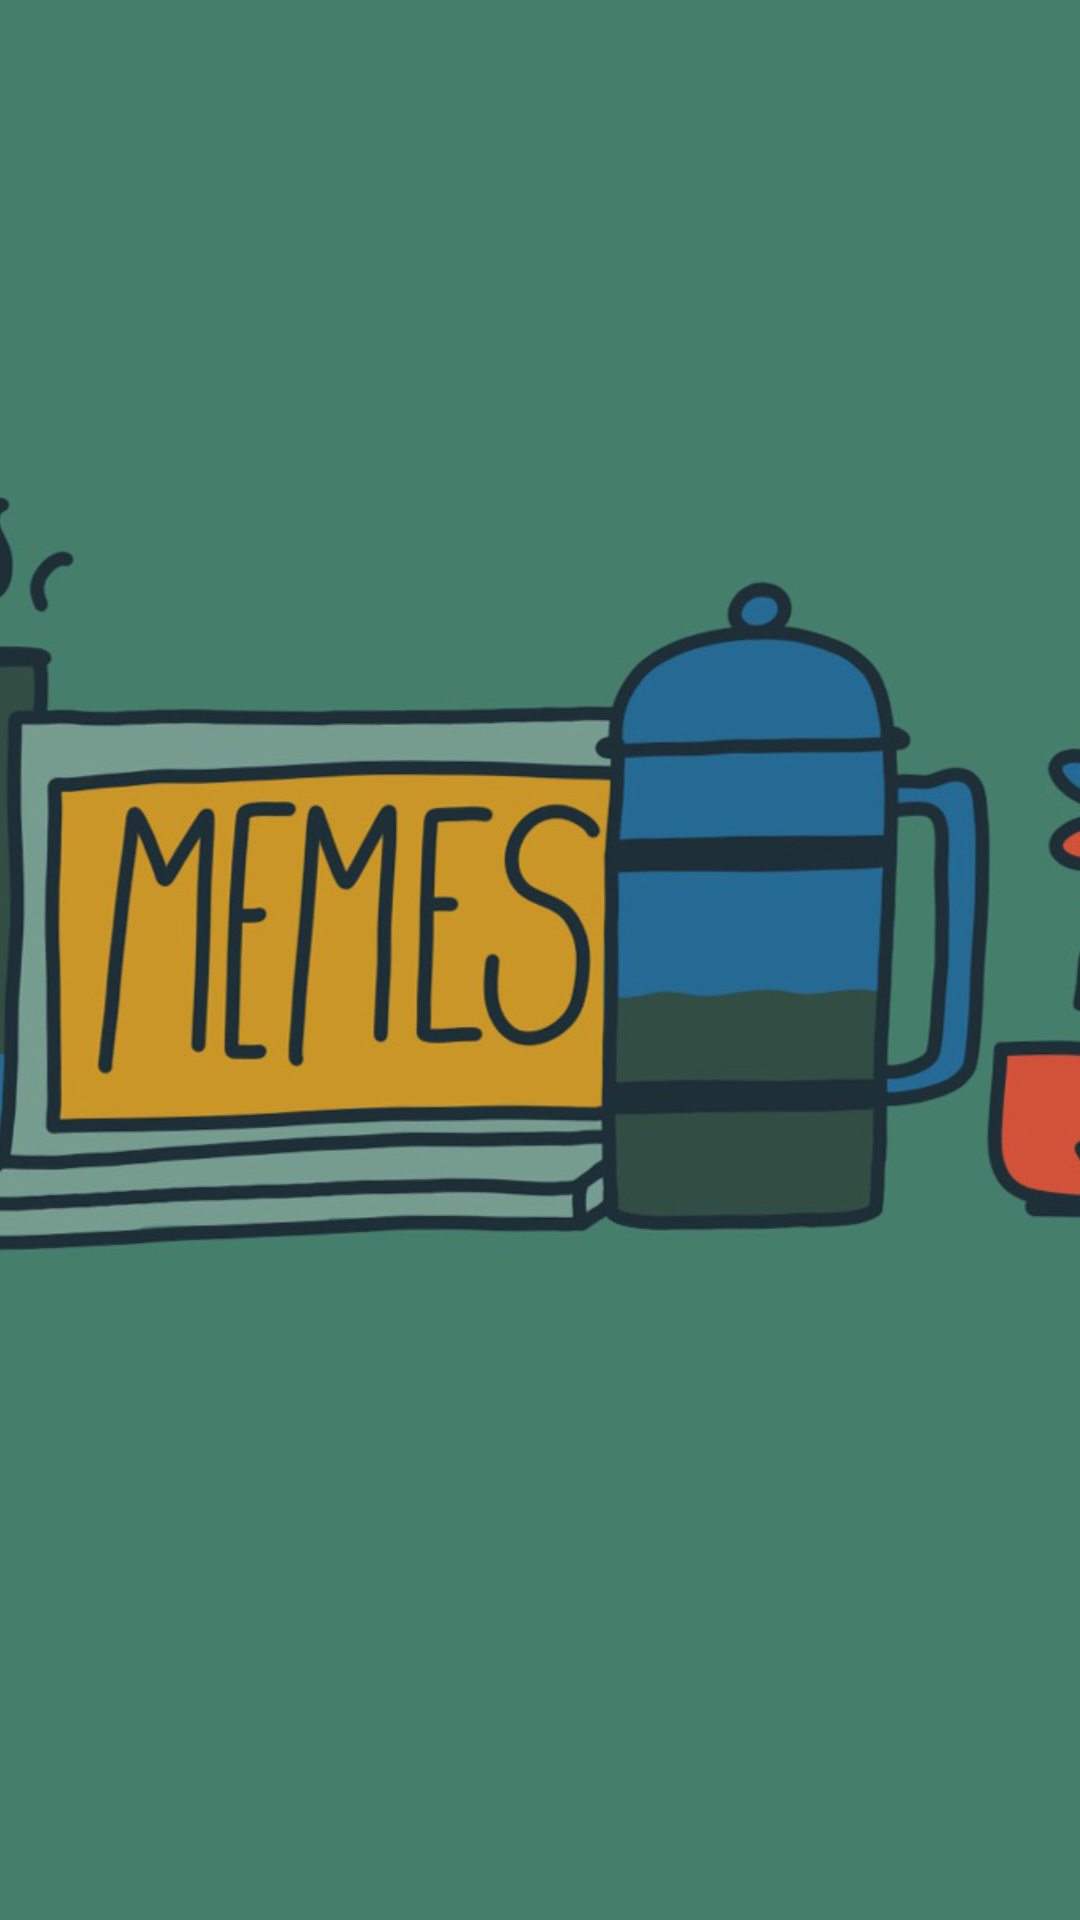

Write the Android layout XML for this screen, with the resource values it uses.
<!-- AndroidManifest.xml: application theme Theme.MemeIt -->
<!-- res/layout/activity_spalshscreen.xml -->
<?xml version="1.0" encoding="utf-8"?>
<LinearLayout xmlns:android="http://schemas.android.com/apk/res/android"
    xmlns:app="http://schemas.android.com/apk/res-auto"
    xmlns:tools="http://schemas.android.com/tools"
    android:layout_width="match_parent"
    android:layout_height="wrap_content"
    android:orientation="vertical"
    tools:context=".activity.Spalshscreen">

    <ImageView
        android:layout_width="match_parent"
        android:layout_height="match_parent"
        android:src="@drawable/ic_background"
        android:scaleType="centerCrop"
        />

</LinearLayout>
<!-- resources referenced by this layout -->
<resources>
  <!-- drawable ic_background: png bitmap (drawable, 368577 bytes) -->
  <style name="Theme.MemeIt" parent="Theme.MaterialComponents.Light.NoActionBar">
          
          <item name="colorPrimary">@color/orange_light</item>
          <item name="colorPrimaryVariant">@color/orange</item>
          <item name="colorOnPrimary">@color/black</item>
          
          <item name="colorSecondary">@color/teal</item>
          <item name="colorSecondaryVariant">@color/teal_light</item>
          <item name="colorOnSecondary">@color/white</item>
          
          <item name="android:statusBarColor" tools:targetApi="l">?attr/colorPrimaryVariant</item>
          
      </style>
  <color name="orange_light">#ffad42</color>
  <color name="orange">#f57c00</color>
  <color name="black">#FF000000</color>
  <color name="teal">#00695c</color>
  <color name="teal_light">#439889</color>
  <color name="white">#FFFFFFFF</color>
</resources>
